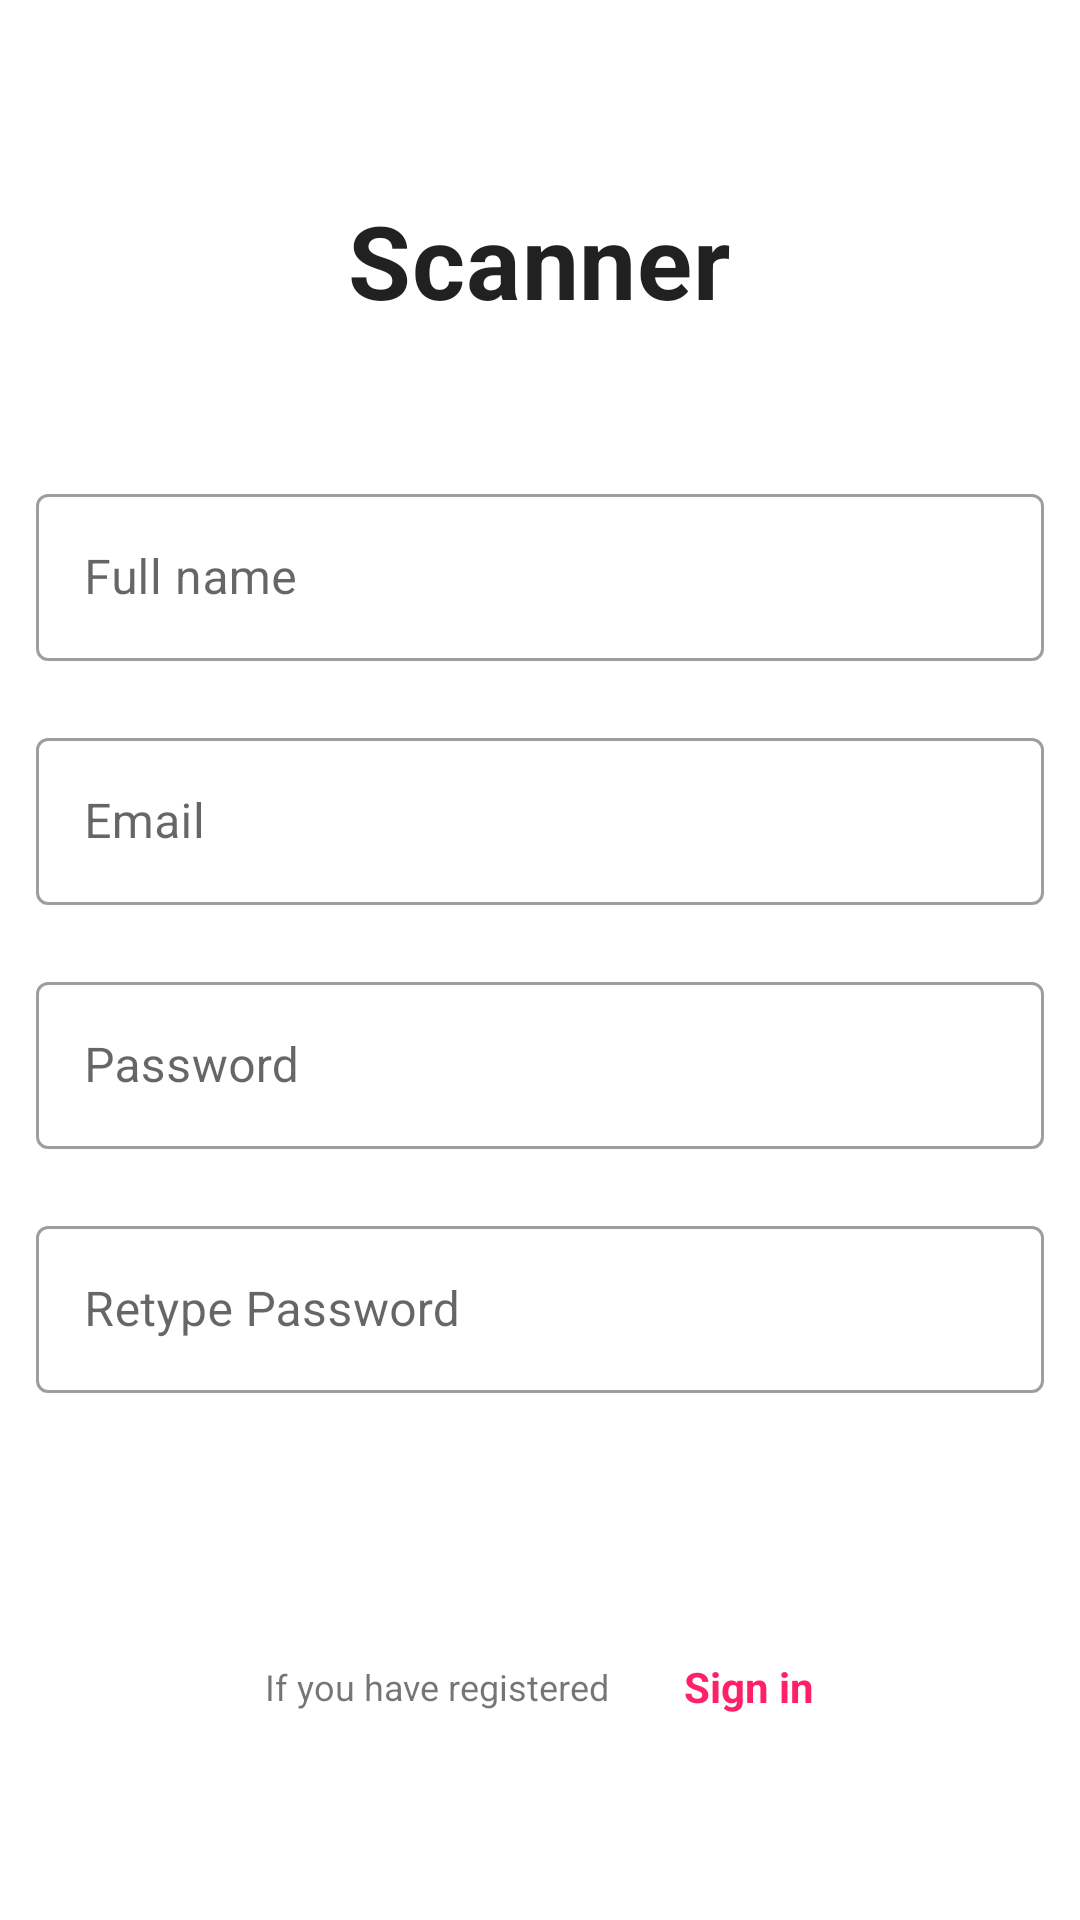

Produce the Android XML layout that renders to this screen, including the resource entries it uses.
<!-- AndroidManifest.xml: application theme Theme.Scanner -->
<!-- res/layout/activity_register.xml -->
<androidx.coordinatorlayout.widget.CoordinatorLayout xmlns:android="http://schemas.android.com/apk/res/android"
    xmlns:app="http://schemas.android.com/apk/res-auto"
    android:layout_width="match_parent"
    android:layout_height="match_parent"
    android:id="@+id/main_content">
    <androidx.core.widget.NestedScrollView
        android:layout_width="match_parent"
        app:layout_behavior="@string/appbar_scrolling_view_behavior"
        android:layout_height="wrap_content">

        <RelativeLayout
            android:orientation="vertical"
            android:layout_width="match_parent"
            android:layout_height="wrap_content">

            <LinearLayout
                android:id="@+id/form"
                android:orientation="vertical"
                android:layout_width="match_parent"
                android:layout_height="wrap_content"
                android:layout_marginTop="40dp"
                android:paddingTop="24dp"
                android:paddingLeft="12dp"
                android:paddingRight="12dp">

                <TextView
                    android:layout_width="wrap_content"
                    android:layout_height="wrap_content"
                    android:layout_gravity="center_horizontal"
                    android:layout_marginBottom="42dp"
                    android:text="@string/app_name"
                    android:textAppearance="@style/TextAppearance.scanner.Title" />


                <com.google.android.material.textfield.TextInputLayout
                    android:id="@+id/name"
                    android:layout_width="match_parent"
                    android:layout_height="wrap_content"
                    style="@style/Widget.MaterialComponents.TextInputLayout.OutlinedBox"
                    android:layout_marginTop="8dp"
                    app:errorEnabled="true">
                    <com.google.android.material.textfield.TextInputEditText
                        android:id="@+id/input_name"
                        android:layout_width="match_parent"
                        android:layout_height="wrap_content"
                        android:inputType="text"
                        android:hint="@string/full_name" />
                </com.google.android.material.textfield.TextInputLayout>

                <com.google.android.material.textfield.TextInputLayout
                    android:id="@+id/email"
                    android:layout_width="match_parent"
                    android:layout_height="wrap_content"
                    style="@style/Widget.MaterialComponents.TextInputLayout.OutlinedBox"
                    app:errorEnabled="true">
                    <com.google.android.material.textfield.TextInputEditText
                        android:id="@+id/input_email"
                        android:layout_width="match_parent"
                        android:layout_height="wrap_content"
                        android:inputType="textEmailAddress"
                        android:hint="@string/email" />
                </com.google.android.material.textfield.TextInputLayout>

                <com.google.android.material.textfield.TextInputLayout
                    android:id="@+id/password"
                    android:layout_width="match_parent"
                    android:layout_height="wrap_content"
                    style="@style/Widget.MaterialComponents.TextInputLayout.OutlinedBox"
                    app:errorEnabled="true">
                    <com.google.android.material.textfield.TextInputEditText
                        android:id="@+id/input_password"
                        android:layout_width="match_parent"
                        android:layout_height="wrap_content"
                        android:inputType="text"
                        android:hint="@string/password" />
                </com.google.android.material.textfield.TextInputLayout>

                <com.google.android.material.textfield.TextInputLayout
                    android:id="@+id/retype_password"
                    android:layout_width="match_parent"
                    android:layout_height="wrap_content"
                    style="@style/Widget.MaterialComponents.TextInputLayout.OutlinedBox"
                    app:errorEnabled="true">
                    <com.google.android.material.textfield.TextInputEditText
                        android:id="@+id/input_retype_password"
                        android:layout_width="match_parent"
                        android:layout_height="wrap_content"
                        android:inputType="text"
                        android:hint="@string/retype_password" />
                </com.google.android.material.textfield.TextInputLayout>

                <RelativeLayout
                    android:layout_width="match_parent"
                    android:layout_height="wrap_content">
                    <com.google.android.material.button.MaterialButton
                        android:id="@+id/sign_up"
                        style="@style/Widget.scanner.Button"
                        android:layout_width="150dp"
                        android:layout_height="wrap_content"
                        android:textColor="@color/white"
                        android:layout_alignParentEnd="true"
                        android:background="@drawable/rectangle"
                        android:layout_alignParentRight="true"
                        android:text="Sign Up" />

                </RelativeLayout>

                <LinearLayout
                    android:layout_width="match_parent"
                    android:layout_height="wrap_content"
                    android:layout_marginTop="20dp"
                    android:gravity="center"
                    android:orientation="horizontal">
                    <TextView
                        android:layout_width="wrap_content"
                        android:layout_height="wrap_content"
                        android:text="If you have registered"
                        android:textSize="12sp"
                        android:layout_marginRight="25dp"
                        android:layout_marginEnd="25dp" />
                    <TextView
                        android:id="@+id/sign_in"
                        android:layout_width="wrap_content"
                        android:layout_height="wrap_content"
                        android:textColor="@color/colorAccent"
                        android:textSize="14sp"
                        android:textStyle="bold"
                        android:text="@string/sign_in"/>
                </LinearLayout>
            </LinearLayout>
        </RelativeLayout>
    </androidx.core.widget.NestedScrollView>

    <RelativeLayout
        android:layout_width="match_parent"
        android:layout_height="match_parent">

        <ProgressBar
            android:id="@+id/progress"
            android:layout_width="wrap_content"
            android:layout_height="wrap_content"
            android:layout_alignParentBottom="true"
            android:visibility="gone"
            android:layout_centerHorizontal="true"
            android:layout_marginBottom="195dp" />

    </RelativeLayout>
</androidx.coordinatorlayout.widget.CoordinatorLayout>
<!-- resources referenced by this layout -->
<resources>
  <color name="colorAccent">#ff2068</color>
  <color name="white">#FFFFFFFF</color>
  <string name="app_name">Scanner</string>
  <string name="email">Email</string>
  <string name="full_name">Full name</string>
  <string name="password">Password</string>
  <string name="retype_password">Retype Password</string>
  <string name="sign_in">Sign in</string>
  <style name="TextAppearance.scanner.Title" parent="TextAppearance.MaterialComponents.Headline4">
          <item name="android:textStyle">bold</item>
          <item name="android:textColor">?android:attr/textColorPrimary</item>
      </style>
  <style name="Widget.scanner.Button" parent="Widget.MaterialComponents.Button">
          <item name="android:textColor">@color/white</item>
          <item name="android:background">@drawable/rectangle</item>
      </style>
  <style name="Theme.Scanner" parent="Theme.MaterialComponents.DayNight.DarkActionBar">
          
          <item name="colorPrimary">@color/purple_500</item>
          <item name="colorPrimaryVariant">@color/purple_700</item>
          <item name="colorOnPrimary">@color/white</item>
          
          <item name="colorSecondary">@color/teal_200</item>
          <item name="colorSecondaryVariant">@color/teal_700</item>
          <item name="colorOnSecondary">@color/black</item>
          
          <item name="android:statusBarColor" tools:targetApi="l">?attr/colorPrimaryVariant</item>
          
      </style>
  <color name="purple_500">#FF6200EE</color>
  <color name="purple_700">#FF3700B3</color>
  <color name="teal_200">#FF03DAC5</color>
  <color name="teal_700">#FF018786</color>
  <color name="black">#FF000000</color>
</resources>
